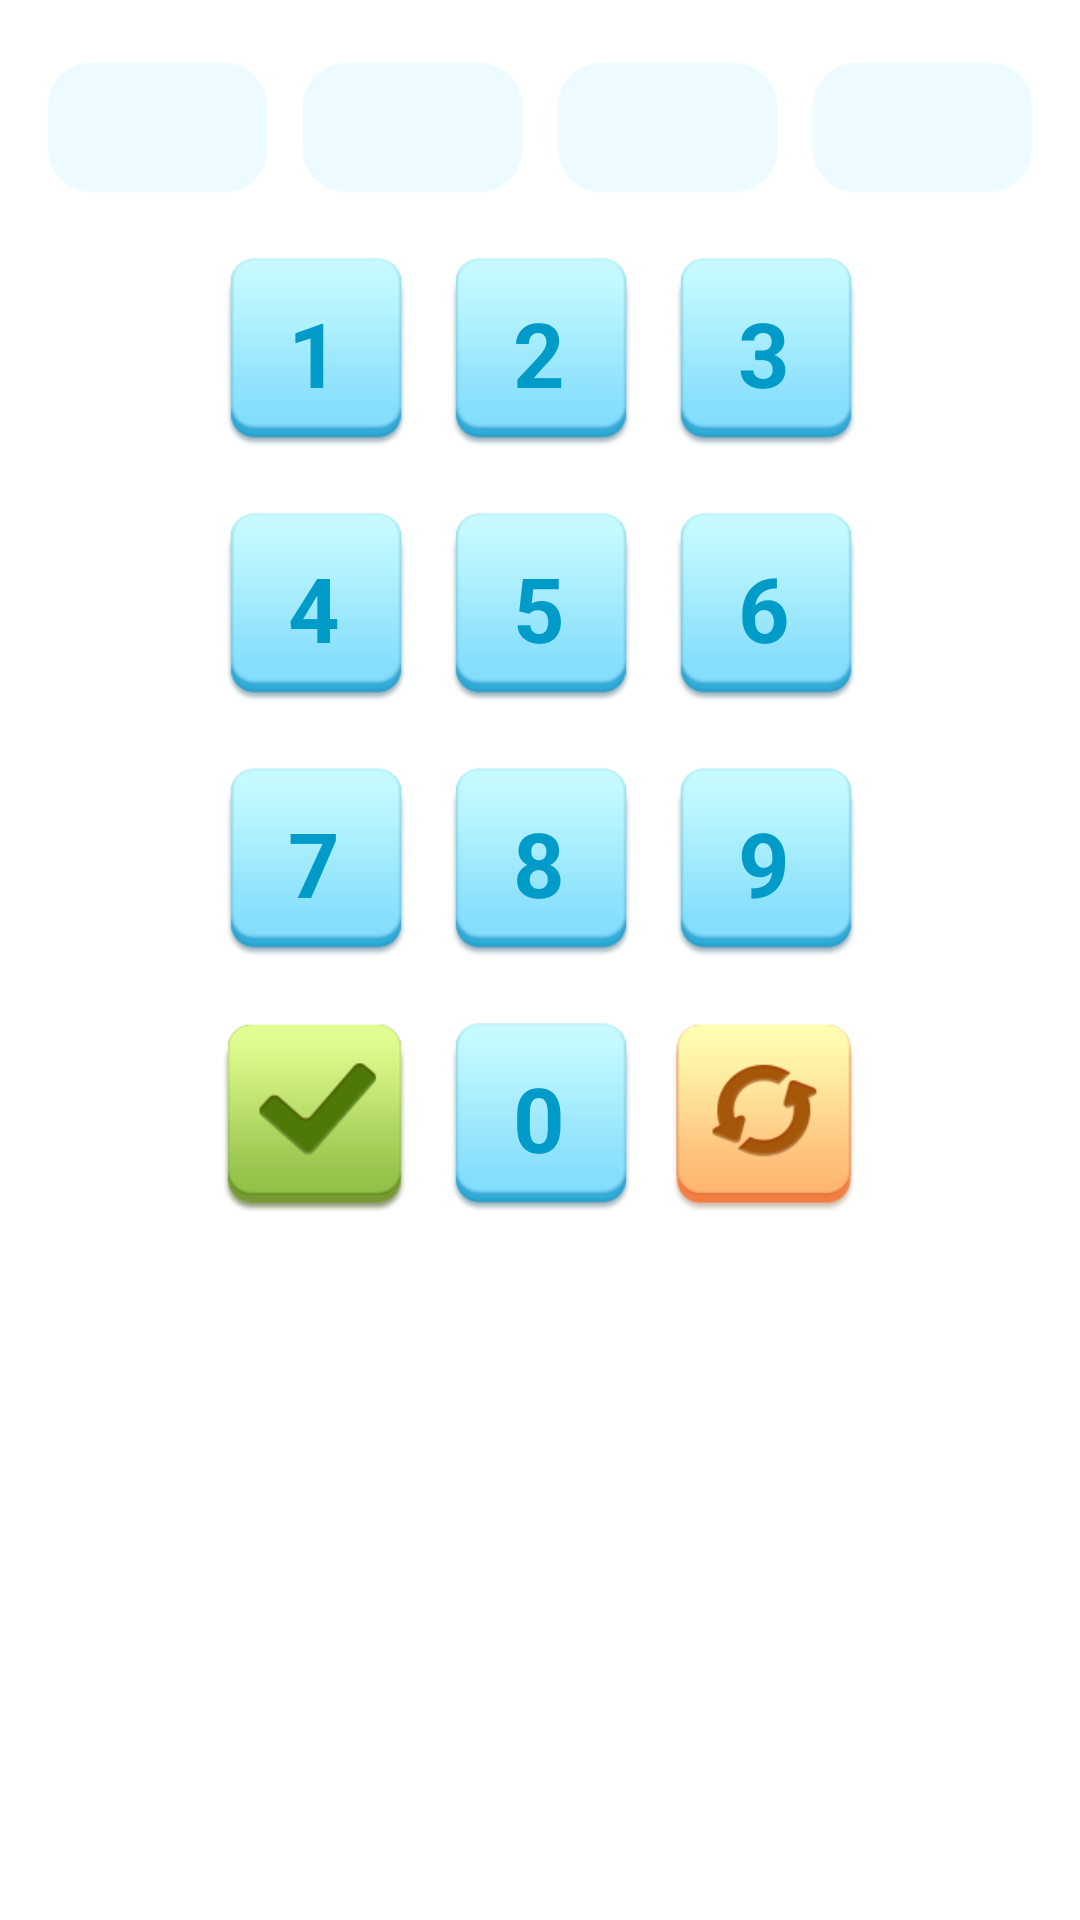

The Android layout XML behind this screen, and the referenced resources:
<!-- AndroidManifest.xml: application theme AppTheme -->
<!-- res/layout/layout_keyboard.xml -->
<?xml version="1.0" encoding="utf-8"?>

<LinearLayout xmlns:android="http://schemas.android.com/apk/res/android"
    android:layout_width="match_parent"
    android:layout_height="match_parent"
    android:layout_gravity="center_horizontal"
    android:orientation="vertical" >

    <LinearLayout
        android:layout_width="match_parent"
        android:layout_height="wrap_content"
        android:layout_marginTop="@dimen/margin_top_bottom_button_number"
        android:layout_marginLeft="@dimen/margin_left_right_button_number"
        android:layout_marginRight="@dimen/margin_left_right_button_number"
        android:orientation="horizontal"
        android:paddingLeft="5dp" 
        android:paddingRight="5dp">

        <EditText
            android:id="@+id/edittext1"
            android:layout_width="@dimen/width_editText_number"
            android:layout_height="@dimen/height_editText_number"
            android:layout_gravity="center"
            android:gravity="center"
            android:layout_weight="1"
            android:maxLength="1"
            android:enabled="false"
            android:background="@drawable/border_text_number"
            android:inputType="numberPassword" 
            style="@style/TextMedium"/>

        <EditText
            android:id="@+id/edittext2"
            android:layout_width="@dimen/width_editText_number"
            android:layout_height="@dimen/height_editText_number"
            android:layout_gravity="center"
            android:gravity="center"
            android:layout_marginLeft="@dimen/margin_left_right_button_number"
            android:layout_weight="1"
           	android:maxLength="1"
           	android:enabled="false"
            android:background="@drawable/border_text_number"
            android:inputType="numberPassword"
            style="@style/TextMedium" />

        <EditText
            android:id="@+id/edittext3"
            android:layout_width="@dimen/width_editText_number"
            android:layout_height="@dimen/height_editText_number"
            android:layout_gravity="center"
            android:gravity="center"
            android:layout_marginLeft="@dimen/margin_left_right_button_number"
            android:layout_weight="1"
           	android:maxLength="1"
           	android:enabled="false"
            android:background="@drawable/border_text_number"
            android:inputType="numberPassword" 
            style="@style/TextMedium"/>

        <EditText
            android:id="@+id/edittext4"
            android:layout_width="@dimen/width_editText_number"
            android:layout_height="@dimen/height_editText_number"
            android:layout_gravity="center"
            android:gravity="center"
            android:layout_marginLeft="@dimen/margin_left_right_button_number"
            android:layout_weight="1"
            android:maxLength="1"
            android:enabled="false"
            android:background="@drawable/border_text"
            android:inputType="numberPassword"
            style="@style/TextMedium" />
    </LinearLayout>

    <View
        android:id="@+id/keyboard_empty_view"
        android:layout_width="match_parent"
        android:layout_height="20dp"
        android:visibility="gone" />

    <LinearLayout
        android:layout_width="match_parent"
        android:layout_height="wrap_content"
        android:orientation="vertical"
         >

        <LinearLayout
            android:layout_width="match_parent"
            android:layout_height="0dp"
            android:layout_marginTop="@dimen/margin_top_bottom_button_number"
            android:layout_marginLeft="@dimen/margin_left_right"
            android:layout_marginRight="@dimen/margin_left_right"
            android:layout_weight="1"
            android:gravity="center" >

            <Button
                android:id="@+id/key_button_1"
                style="@style/KeyButton"
                android:layout_width="@dimen/height_button_number"
                android:layout_height="@dimen/height_button_number"
                android:onClick="onClickKey"
                android:tag="1"
                android:text="1" />

            <Button
                android:id="@+id/key_button_2"
                style="@style/KeyButton"
                android:layout_width="@dimen/height_button_number"
                android:layout_height="@dimen/height_button_number"
                android:layout_marginLeft="@dimen/margin_left_right_button_number"
                android:onClick="onClickKey"
                android:tag="2"
                android:text="2" />

            <Button
                android:id="@+id/key_button_3"
                style="@style/KeyButton"
                android:layout_width="@dimen/height_button_number"
                android:layout_height="@dimen/height_button_number"
                android:layout_marginLeft="@dimen/margin_left_right_button_number"
                android:onClick="onClickKey"
                android:tag="3"
                android:text="3" />
        </LinearLayout>

        <LinearLayout
            android:layout_width="match_parent"
            android:layout_height="0dp"
            android:layout_marginLeft="@dimen/margin_left_right"
            android:layout_marginRight="@dimen/margin_left_right"
            android:layout_marginTop="@dimen/margin_top_bottom_button_number"
            android:layout_weight="1"
            android:gravity="center" >

            <Button
                android:id="@+id/key_button_4"
                style="@style/KeyButton"
                android:layout_width="@dimen/height_button_number"
                android:layout_height="@dimen/height_button_number"
                android:onClick="onClickKey"
                android:tag="4"
                android:text="4" />

            <Button
                android:id="@+id/key_button_5"
                style="@style/KeyButton"
                android:layout_width="@dimen/height_button_number"
                android:layout_height="@dimen/height_button_number"
                android:layout_marginLeft="@dimen/margin_left_right_button_number"
                android:onClick="onClickKey"
                android:tag="5"
                android:text="5" />

            <Button
                android:id="@+id/key_button_6"
                style="@style/KeyButton"
                android:layout_width="@dimen/height_button_number"
                android:layout_height="@dimen/height_button_number"
                android:layout_marginLeft="@dimen/margin_left_right_button_number"
                android:onClick="onClickKey"
                android:tag="6"
                android:text="6" />
        </LinearLayout>

        <LinearLayout
            android:layout_width="match_parent"
            android:layout_height="0dp"
            android:layout_marginLeft="@dimen/margin_left_right"
            android:layout_marginRight="@dimen/margin_left_right"
            android:layout_marginTop="@dimen/margin_top_bottom_button_number"
            android:layout_weight="1"
            android:gravity="center" >

            <Button
                android:id="@+id/key_button_7"
                style="@style/KeyButton"
                android:layout_width="@dimen/height_button_number"
                android:layout_height="@dimen/height_button_number"
                android:onClick="onClickKey"
                android:tag="7"
                android:text="7" />

            <Button
                android:id="@+id/key_button_8"
                style="@style/KeyButton"
                android:layout_width="@dimen/height_button_number"
                android:layout_height="@dimen/height_button_number"
                android:layout_marginLeft="@dimen/margin_left_right_button_number"
                android:onClick="onClickKey"
                android:tag="8"
                android:text="8" />

            <Button
                android:id="@+id/key_button_9"
                style="@style/KeyButton"
                android:layout_width="@dimen/height_button_number"
                android:layout_height="@dimen/height_button_number"
                android:layout_marginLeft="@dimen/margin_left_right_button_number"
                android:onClick="onClickKey"
                android:tag="9"
                android:text="9" />
        </LinearLayout>

        <LinearLayout
            android:layout_width="match_parent"
            android:layout_height="0dp"
            android:layout_marginLeft="@dimen/margin_left_right"
            android:layout_marginRight="@dimen/margin_left_right"
            android:layout_marginTop="@dimen/margin_top_bottom_button_number"
            android:layout_weight="1"
            android:gravity="center" >

            <Button
                android:id="@+id/key_button_go"
                style="@style/KeyButtonOk"
                android:layout_width="@dimen/height_button_number"
                android:layout_height="@dimen/height_button_number"
                android:onClick="onClickKey"
                android:tag="-2" />

            <Button
                android:id="@+id/key_button_0"
                style="@style/KeyButton"
                android:layout_width="@dimen/height_button_number"
                android:layout_height="@dimen/height_button_number"
                android:layout_marginLeft="@dimen/margin_left_right_button_number"
                android:onClick="onClickKey"
                
                android:tag="0"
                android:text="0" />

            <Button
                android:id="@+id/key_button_clear"
                style="@style/KeyButtonRefresh"
                android:layout_width="@dimen/height_button_number"
                android:layout_height="@dimen/height_button_number"
                android:layout_marginLeft="@dimen/margin_left_right_button_number"
                android:onClick="onClickKey"
                android:tag="-3" />
        </LinearLayout>
    </LinearLayout>

</LinearLayout>
<!-- resources referenced by this layout -->
<resources>
  <dimen name="height_button_number">65dp</dimen>
  <dimen name="height_editText_number">45dp</dimen>
  <dimen name="margin_left_right">20dp</dimen>
  <dimen name="margin_left_right_button_number">10dp</dimen>
  <dimen name="margin_top_bottom_button_number">20dp</dimen>
  <dimen name="width_editText_number">80dp</dimen>
  <!-- drawable border_text (drawable) -->
  <shape xmlns:android="http://schemas.android.com/apk/res/android" >
    <stroke android:width="@dimen/stroke_editText" android:color="#ccffffff"/>
    	<solid android:color="#80dcf5ff"/>
      <corners android:radius="@dimen/corners_editText" />
      <padding android:left="@dimen/padding_left_right__login"/>
  </shape>
  <!-- drawable border_text_number (drawable) -->
  <shape xmlns:android="http://schemas.android.com/apk/res/android" >
    <stroke android:width="@dimen/stroke_editText" android:color="#ccffffff"/>
    	<solid android:color="#80dcf5ff"/>
      <corners android:radius="@dimen/corners_editText" />
  </shape>
  <style name="KeyButton">
          <item name="android:background">@drawable/btn_number</item>
          <item name="android:textSize">@dimen/text_size_number</item>
          <item name="android:padding">0dp</item>
          <item name="android:gravity">center</item>
          <item name="android:textColor">#009bc8</item>
          <item name="android:textStyle">bold</item>
      </style>
  <style name="KeyButtonOk">
          <item name="android:background">@drawable/btn_ok</item>
          <item name="android:textSize">@dimen/text_size_number</item>
          <item name="android:padding">0dp</item>
          <item name="android:gravity">center</item>
      </style>
  <style name="KeyButtonRefresh">
          <item name="android:background">@drawable/btn_refesh</item>
          <item name="android:textSize">@dimen/text_size_number</item>
          <item name="android:padding">0dp</item>
          <item name="android:gravity">center</item>
      </style>
  <style name="TextMedium">
          <item name="android:textSize">@dimen/text_size_button</item>
          <item name="android:gravity">left|center</item>
          <item name="android:textColor">@color/white</item>
          <item name="android:textColorHint">@color/white</item>
      </style>
  <style name="AppTheme" parent="AppBaseTheme">
          
      </style>
  <dimen name="stroke_editText">1dp</dimen>
  <dimen name="corners_editText">15dp</dimen>
  <dimen name="padding_left_right__login">15dp</dimen>
  <!-- drawable btn_number: png bitmap (drawable-hdpi, 10650 bytes) -->
  <dimen name="text_size_number">30dp</dimen>
  <!-- drawable btn_ok: png bitmap (drawable-hdpi, 15179 bytes) -->
  <!-- drawable btn_refesh: png bitmap (drawable-hdpi, 18308 bytes) -->
  <dimen name="text_size_button">18dp</dimen>
  <color name="white">#ffffff</color>
  <style name="AppBaseTheme" parent="android:Theme.Light">
          
      </style>
</resources>
